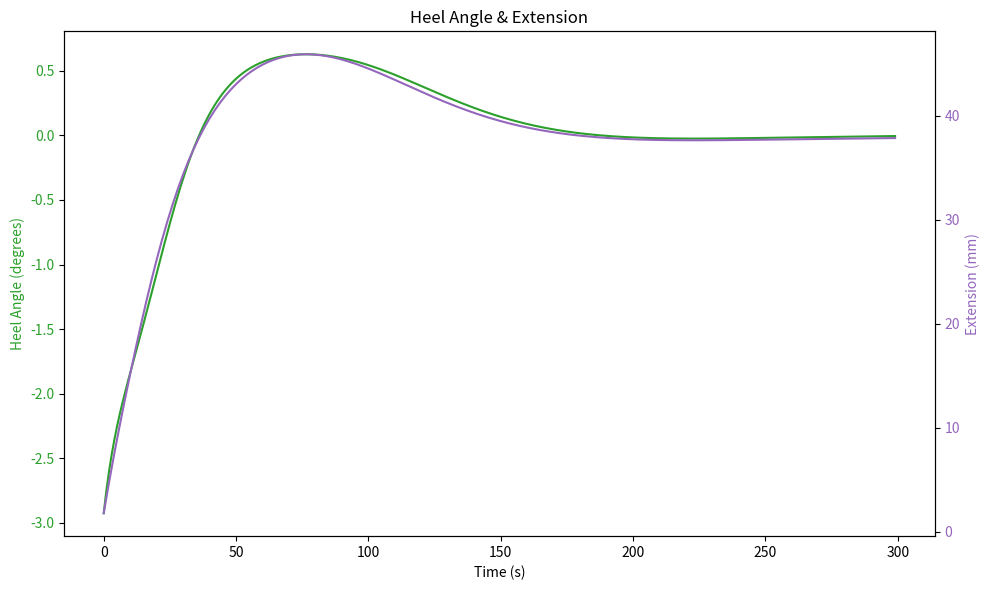

The matplotlib source for this figure:
import matplotlib.pyplot as plt
import numpy as np


# PID控制器类
class PIDController:
    def __init__(self, Kp, Ki, Kd):
        """
        初始化PID控制器
        :param Kp: 比例系数
        :param Ki: 积分系数
        :param Kd: 微分系数
        """
        self.Kp = Kp  # 比例系数
        self.Ki = Ki  # 积分系数
        self.Kd = Kd  # 微分系数
        self.prev_error = 0  # 上一次误差
        self.integral = 0  # 积分值

    def compute(self, error, dt):
        """
        计算PID控制输出
        :param error: 当前误差值
        :param dt: 时间间隔
        :return: PID控制器输出
        """
        # 积分项
        self.integral += error * dt
        # 微分项
        derivative = (error - self.prev_error) / dt

        # PID控制公式 = 比例 + 积分 + 微分
        output = self.Kp * error + self.Ki * self.integral + self.Kd * derivative
        self.prev_error = error  # 更新误差
        return output


# 模拟纵摇/横摇输出函数，给定航速和截流板伸缩量，计算纵摇/横摇角
def simulation_angle(speed, x):
    """
    根据航速和截流板伸缩量（x）计算船舶的纵摇/横摇角度（z）。
    :param speed: 航速（单位knots）
    :param x: 截流板伸缩量（单位mm）
    :return: 纵摇/横摇角度z
    """
    # 多项式系数字典，键为航速，值为对应的多项式系数
    coefficients = {
        5: [-2E-07, 2E-05, -0.001, 0.0195, -1.46],
        10: [-1E-07, 1E-05, -0.0005, 0.0139, -2.06],
        15: [-2E-07, 2E-05, -0.0008, 0.0385, -4.46],
        20: [-5E-07, 6E-05, -0.0025, 0.083, -4.5],
        25: [-4E-07, 5E-05, -0.0026, 0.1199, -4.86],
        30: [1E-07, -1E-05, -0.0006, 0.1309, -5.26],
        35: [-2E-06, 0.0002, -0.0058, 0.1466, -4.84],
        40: [-3E-06, 0.0003, -0.0086, 0.1689, -4.24],
        45: [-3E-06, 0.0003, -0.0085, 0.1493, -3.61],
        50: [-2E-06, 0.0002, -0.0063, 0.1437, -3.16]
    }

    # 检查航速是否在预设范围内
    if speed not in coefficients:
        raise ValueError("航速必须为5, 10, 15, 20, 25, 30, 35, 40, 45 或 50 kn之一")

    # 获取对应的多项式系数
    a, b, c, d, e = coefficients[speed]

    # 计算纵摇/横摇角度 y = a*x^4 + b*x^3 + c*x^2 + d*x + e
    z = a * x ** 4 + b * x ** 3 + c * x ** 2 + d * x + e

    # 返回值为纵摇/横摇角度
    return z


# 全局参数
Kp_pitch, Ki_pitch, Kd_pitch = 0.5, 0.01, 0.05  # 纵倾PID参数
Kp_heel, Ki_heel, Kd_heel = 0.5, 0.01, 0.05    # 横倾PID参数
# 初始化PID控制器，分别用于纵倾和横倾
pid_pitch = PIDController(Kp=Kp_pitch, Ki=Ki_pitch, Kd=Kd_pitch)
pid_heel = PIDController(Kp=Kp_heel, Ki=Ki_heel, Kd=Kd_heel)

max_extension = 50      # 截流板最大伸缩量 (单位：mm)
dt = 1  # 时间间隔（秒）


# PID纵倾控制函数
def PID_pitch_control(current_pitch_angle, target_pitch_angle, extension, pid_pitch):
    """
    控制纵倾角度，使其接近目标角度
    :param current_pitch_angle: 当前纵倾角度
    :param target_pitch_angle: 目标纵倾角度
    :param extension: 当前纵倾控制对应的截流板伸缩量
    :param pid_pitch: PID控制器实例
    :return: 更新后的截流板伸缩量
    """
    # 计算纵倾误差（目标角度 - 当前角度）
    error_pitch = target_pitch_angle - current_pitch_angle
    # 通过PID控制器计算纵倾控制量（输出）
    pid_output_pitch = pid_pitch.compute(error_pitch, dt)
    # 更新截流板伸缩量，确保伸缩量在有效范围内（0到max_extension）
    extension += pid_output_pitch
    extension = max(0, min(extension, max_extension))  # 保证伸缩量不超出最大值
    return extension


# PID横倾控制函数
def PID_heel_control(current_heel_angle, target_heel_angle, extension, pid_heel):
    """
    控制横倾角度，使其接近目标角度
    :param current_heel_angle: 当前横倾角度
    :param target_heel_angle: 目标横倾角度
    :param extension: 当前横倾控制对应的截流板伸缩量
    :param pid_heel: PID控制器实例
    :return: 更新后的截流板伸缩量
    """
    # 计算横倾误差（目标角度 - 当前角度）
    error_heel = target_heel_angle - current_heel_angle
    # 通过PID控制器计算横倾控制量（输出）
    pid_output_heel = pid_heel.compute(error_heel, dt)
    # 更新截流板伸缩量，确保伸缩量在有效范围内（0到max_extension）
    extension += pid_output_heel
    extension = max(0, min(extension, max_extension))  # 保证伸缩量不超出最大值
    return extension



# PID参数传递函数：用于接收外部参数，并传递给控制部分
def PID_parameter_transfer(mode, current_pitch_angle, target_pitch_angle, current_heel_angle, target_heel_angle, extension):
    """
    输入参数函数，依据模式来选择进行纵倾控制或横倾控制。
    :param mode: 模式，1为纵倾控制，2为横倾控制
    :param extension: 对应的截流板伸缩量
    :param pid_pitch: 纵倾PID控制器实例
    :param pid_heel: 横倾PID控制器实例
    :return: 更新后的截流板伸缩量
    """
    # 判断控制模式
    if mode == 1:
        # 纵倾控制模式
        extension = PID_pitch_control(current_pitch_angle, target_pitch_angle, extension, pid_pitch)
        return extension
    elif mode == 2:
        # 横倾控制模式
        extension = PID_heel_control(current_heel_angle, target_heel_angle, extension, pid_heel)
        return extension
    else:
        raise ValueError("无效模式，模式应为“1：纵倾”或“2：横倾”")


# 主函数
def main():
    """
    主函数，初始化PID控制器并仿真纵倾和横倾的控制过程，绘制结果图。
    """

    speed = 50  # 航速 kn
    target_pitch_angle = 0  # 目标纵倾角度
    target_heel_angle = 0  # 目标横倾角度
    initial_extension = 0  # 截流板初始伸缩量
    extension = initial_extension # 初始的截流板伸缩量

    # 仿真时间步骤数（300步），即仿真持续的时间
    time_steps = 300
    times = []  # 用于记录时间的列表
    pitch_angles = []  # 用于记录纵倾角度的列表
    heel_angles = []  # 用于记录横倾角度的列表
    extensions_pitch = []  # 用于记录纵倾对应的截流板伸缩量的列表
    extensions_heel = []  # 用于记录横倾对应的截流板伸缩量的列表

    # 模式（1为纵倾控制，2为横倾控制）
    mode = 2  # 可以动态调整为1或2来测试纵倾和横倾控制

    # 仿真过程
    for t in range(time_steps):
        # 使用输入函数处理控制模式并获取更新后的截流板伸缩量
        # 纵倾模式
        if mode == 1:
            # 使用输入函数处理控制模式并获取更新后的截流板伸缩量
            # mode, current_pitch_angle, target_pitch_angle, current_heel_angle, target_heel_angle, extension
            extension = PID_parameter_transfer(mode, simulation_angle(speed, extension), target_pitch_angle, None, None, extension)
            # 计算当前的纵倾角度
            current_pitch_angle = simulation_angle(speed, extension)
            # 将当前数据添加到相应的列表中
            pitch_angles.append(current_pitch_angle)  # 记录当前纵倾角度
            extensions_pitch.append(extension)  # 记录纵倾对应的截流板伸缩量
            times.append(t * dt)  # 记录当前时间

        # 横倾模式
        elif mode == 2:
            # 使用输入函数处理控制模式并获取更新后的截流板伸缩量
            extension = PID_parameter_transfer(mode, None, None, simulation_angle(speed, extension), target_heel_angle, extension)
            # 计算当前的横倾角度
            current_heel_angle = simulation_angle(speed, extension)
            # 将当前数据添加到相应的列表中
            heel_angles.append(current_heel_angle)  # 记录当前横倾角度
            extensions_heel.append(extension)  # 记录横倾对应的截流板伸缩量
            times.append(t * dt)  # 记录当前时间


    # 绘图部分：根据模式分别绘制图形
    if mode == 1:
        # 绘制纵倾角度和电机旋转角度（对应纵倾的截流板伸缩量）
        fig, ax1 = plt.subplots(figsize=(10, 6))

        ax1.set_xlabel('Time (s)')  # X轴为时间
        ax1.set_ylabel('Pitch Angle (degrees)', color='tab:red')  # Y轴为纵倾角度
        ax1.plot(times, pitch_angles, color='tab:red', label='Pitch Angle')  # 绘制纵倾角度变化曲线
        ax1.set_title("Pitch Angle & Extension")  # 子图标题
        ax1.tick_params(axis='y', labelcolor='tab:red')  # 设置纵倾角度Y轴的标签颜色为红色

        # 在同一图上叠加绘制纵倾截流板伸缩量
        ax3 = ax1.twinx()  # 创建共享X轴的第二个Y轴
        ax3.set_ylabel('Extension (mm)', color='tab:blue')  # 设置Y轴为截流板伸缩量
        ax3.plot(times, extensions_pitch, color='tab:blue', label='Pitch Extension')  # 绘制纵倾控制的截流板伸缩量
        ax3.tick_params(axis='y', labelcolor='tab:blue')  # 设置纵倾伸缩量Y轴的标签颜色为蓝色

        fig.tight_layout()  # 自动调整布局，防止标签重叠
        plt.show()  # 显示图形

    elif mode == 2:
        # 绘制横倾角度和电机旋转角度（对应横倾的截流板伸缩量）
        fig, ax2 = plt.subplots(figsize=(10, 6))

        ax2.set_xlabel('Time (s)')  # X轴为时间
        ax2.set_ylabel('Heel Angle (degrees)', color='tab:green')  # Y轴为横倾角度
        ax2.plot(times, heel_angles, color='tab:green', label='Heel Angle')  # 绘制横倾角度变化曲线
        ax2.set_title("Heel Angle & Extension")  # 子图标题
        ax2.tick_params(axis='y', labelcolor='tab:green')  # 设置横倾角度Y轴的标签颜色为绿色

        # 在同一图上叠加绘制横倾截流板伸缩量
        ax4 = ax2.twinx()  # 创建共享X轴的第二个Y轴
        ax4.set_ylabel('Extension (mm)', color='tab:purple')  # 设置Y轴为截流板伸缩量
        ax4.plot(times, extensions_heel, color='tab:purple', label='Heel Extension')  # 绘制横倾控制的截流板伸缩量
        ax4.tick_params(axis='y', labelcolor='tab:purple')  # 设置横倾伸缩量Y轴的标签颜色为紫色

        fig.tight_layout()  # 自动调整布局，防止标签重叠
        plt.show()  # 显示图形

if __name__ == "__main__":
    # 执行模拟PID控制并绘制图形
    main()